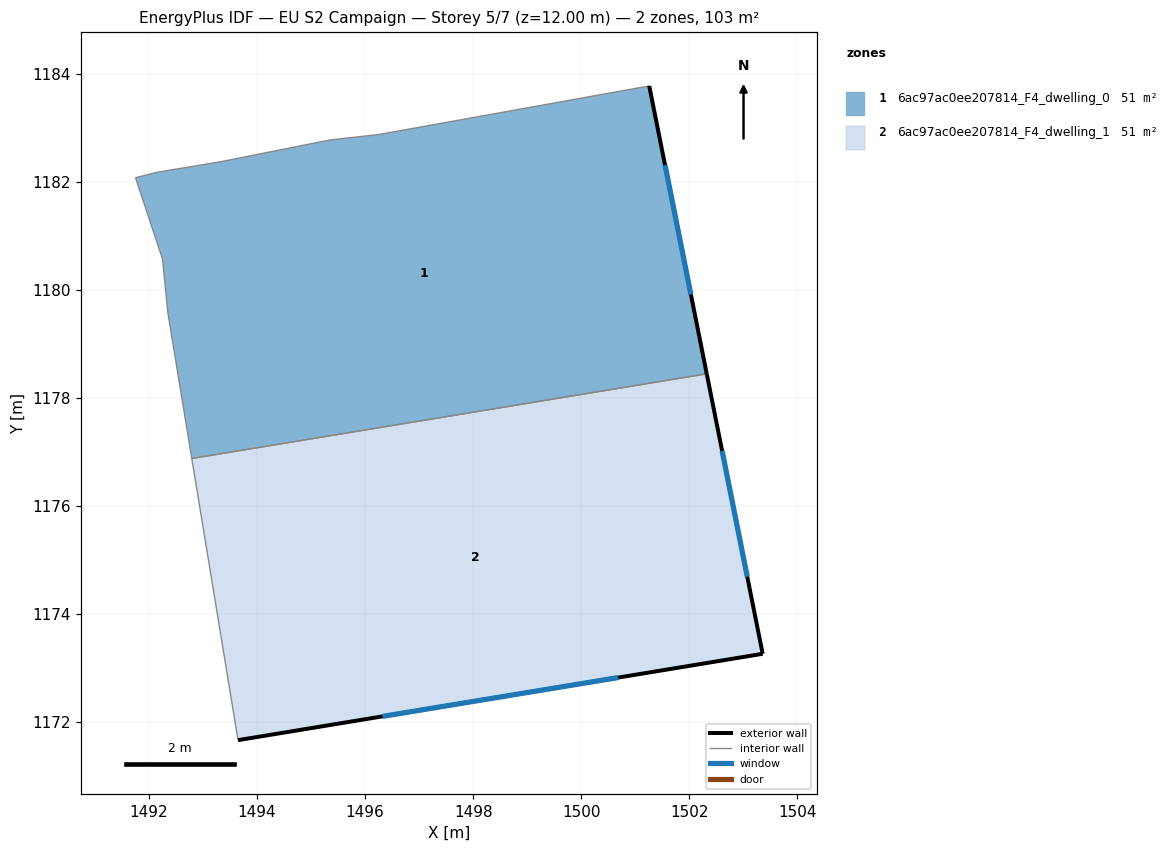
=== STOREY PLAN SPEC (per zone: floor XY polygon, exterior-wall plan segments, windows/doors) ===
zone 1: 6ac97ac0ee207814_F4_dwelling_0  (51.5 m²)
  floor: (1501.26, 1183.77) (1502.32, 1178.45) (1492.79, 1176.88) (1492.35, 1179.57) (1492.25, 1180.57) (1491.75, 1182.07) (1492.15, 1182.17) (1493.35, 1182.37) (1495.35, 1182.77) (1496.25, 1182.87)
  exterior wall: (1502.32, 1178.45) – (1501.26, 1183.77)  [5.4 m]
    window: (1502.03, 1179.91) – (1501.55, 1182.31)  [3.3 m²]
  interior walls: 9
zone 2: 6ac97ac0ee207814_F4_dwelling_1  (51.5 m²)
  floor: (1502.32, 1178.45) (1503.36, 1173.26) (1493.65, 1171.67) (1492.79, 1176.88)
  exterior wall: (1493.65, 1171.67) – (1503.36, 1173.26)  [9.8 m]
    window: (1496.32, 1172.11) – (1500.69, 1172.82)  [6.0 m²]
  exterior wall: (1503.36, 1173.26) – (1502.32, 1178.45)  [5.3 m]
    window: (1503.07, 1174.69) – (1502.61, 1177.02)  [3.2 m²]
  interior walls: 2

=== DERIVED (storey summary) ===
Building: EU S2 Campaign
Storey: 5 of 7  (floor level z = 12.00 m)
Storey gross floor area: 103.0 m²
Zones on this storey: 2
  - 6ac97ac0ee207814_F4_dwelling_0: floor 51.5 m²; exterior wall 5.4 m (16.3 m²); 1 window(s) 3.3 m²; WWR 20.2%
  - 6ac97ac0ee207814_F4_dwelling_1: floor 51.5 m²; exterior wall 15.1 m (45.4 m²); 2 window(s) 9.2 m²; WWR 20.2%
Zone adjacency (shared interzone walls):
  - 6ac97ac0ee207814_F4_dwelling_0 ↔ 6ac97ac0ee207814_F4_dwelling_1